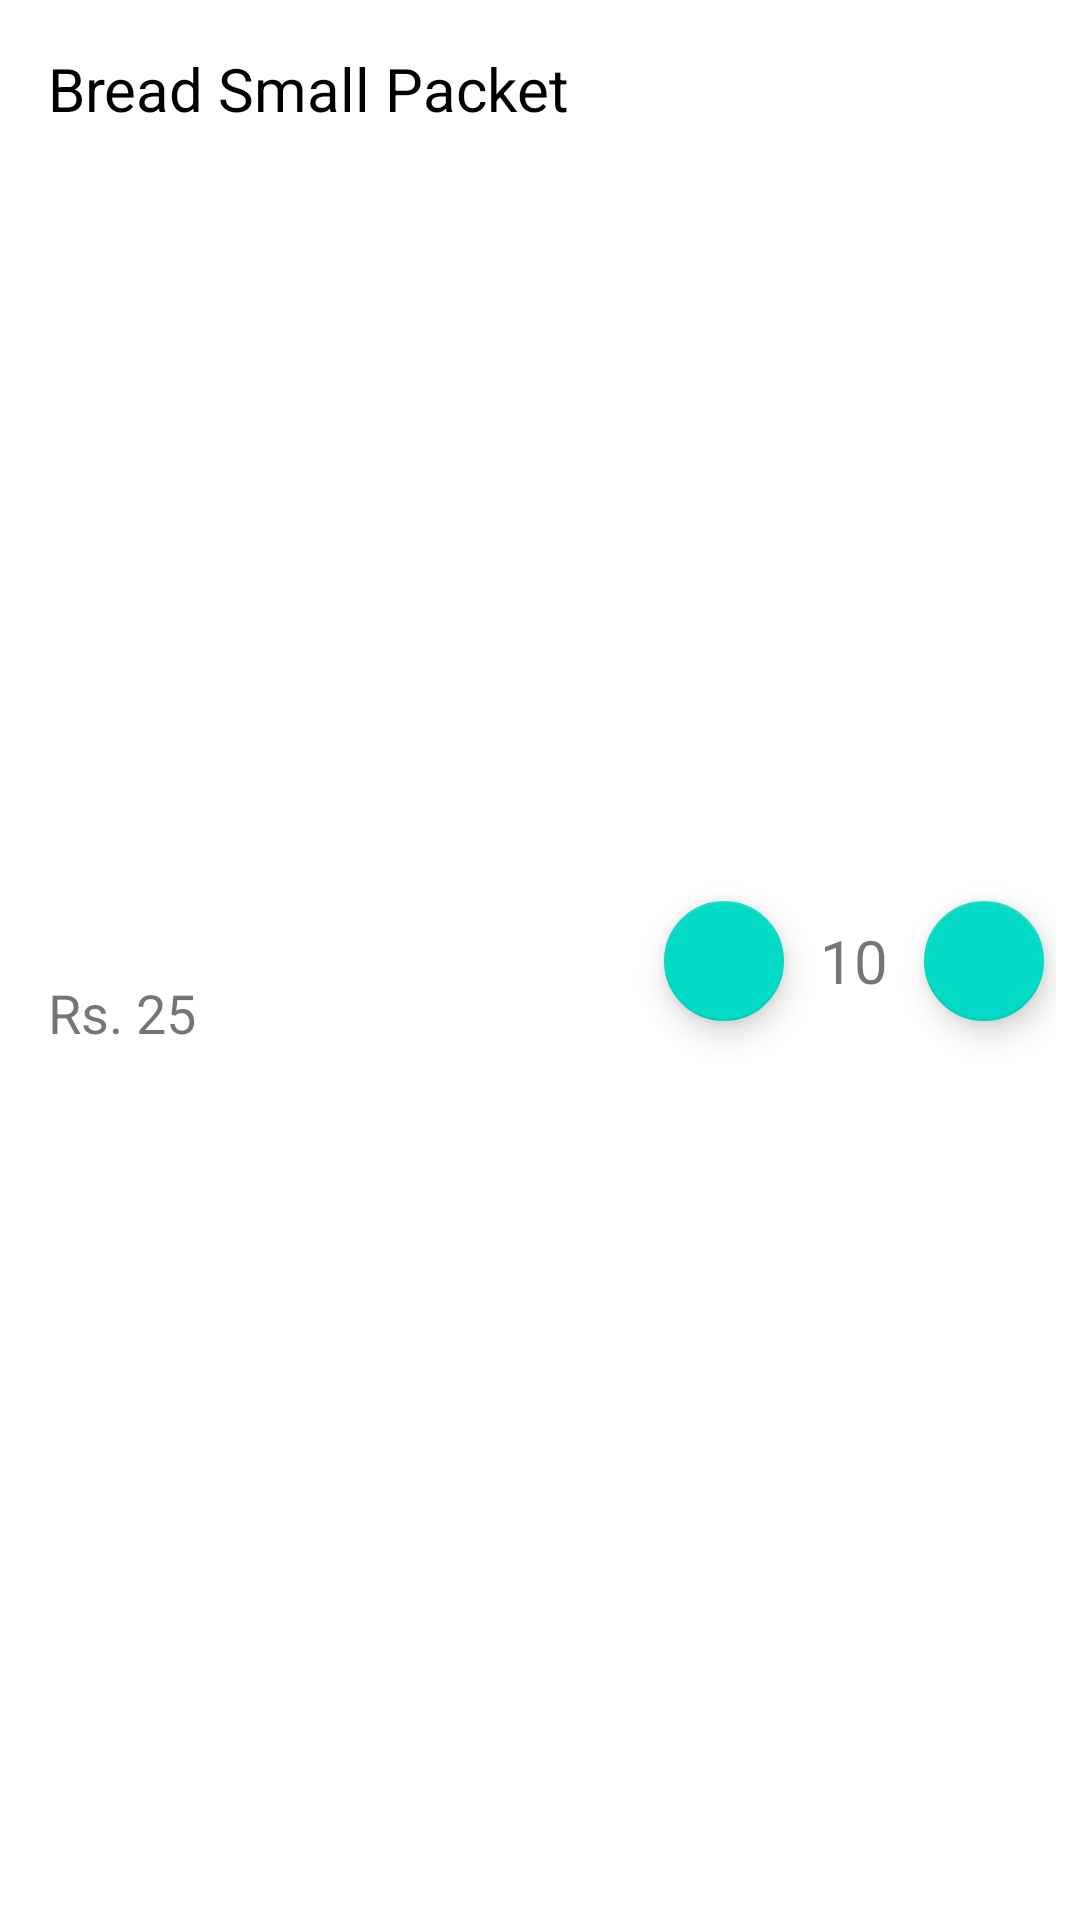

Reconstruct the res/layout file that produces this screen, plus the resources it refers to.
<!-- AndroidManifest.xml: application theme Theme.UserProductsCart -->
<!-- res/layout/product_item_single_vb.xml -->
<?xml version="1.0" encoding="utf-8"?>
<androidx.constraintlayout.widget.ConstraintLayout xmlns:android="http://schemas.android.com/apk/res/android"
xmlns:app="http://schemas.android.com/apk/res-auto"
xmlns:tools="http://schemas.android.com/tools"
android:layout_width="match_parent"
android:layout_height="wrap_content"
android:gravity="center_vertical"
android:padding="8dp">


<TextView
    android:id="@+id/name"
    android:layout_width="0dp"
    android:layout_height="wrap_content"
    android:layout_marginStart="8dp"
    android:layout_marginTop="8dp"
    android:layout_weight="1"
    android:text="Bread Small Packet"
    android:textColor="#000000"
    android:textSize="20sp"
    app:layout_constraintEnd_toStartOf="@id/barrier"
    app:layout_constraintStart_toStartOf="parent"
    app:layout_constraintTop_toTopOf="parent" />

<TextView
    android:id="@+id/price"
    android:layout_width="0dp"
    android:layout_height="wrap_content"
    android:layout_marginStart="8dp"
    android:layout_marginTop="8dp"
    android:layout_marginBottom="8dp"
    android:layout_weight="1"
    android:text="Rs. 25"
    android:textSize="18sp"
    app:layout_constraintBottom_toBottomOf="parent"
    app:layout_constraintEnd_toStartOf="@id/barrier"
    app:layout_constraintStart_toStartOf="parent"
    app:layout_constraintTop_toBottomOf="@+id/name" />

<com.google.android.material.floatingactionbutton.FloatingActionButton
    android:id="@+id/decrement_btn"
    android:layout_width="wrap_content"
    android:layout_height="wrap_content"
    android:layout_marginStart="8dp"
    app:fabSize="mini"
    app:layout_constraintBottom_toBottomOf="@+id/quantity"
    app:layout_constraintStart_toEndOf="@id/barrier"
    app:layout_constraintTop_toTopOf="@+id/quantity"
    app:srcCompat="@drawable/ic_decrement" />

<TextView
    android:id="@+id/quantity"
    android:layout_width="wrap_content"
    android:layout_height="wrap_content"
    android:layout_marginStart="8dp"
    android:layout_marginEnd="8dp"
    android:text="10"
    android:textSize="20sp"
    app:layout_constraintBottom_toBottomOf="parent"
    app:layout_constraintEnd_toStartOf="@+id/increment_btn"
    app:layout_constraintStart_toEndOf="@+id/decrement_btn"
    app:layout_constraintTop_toTopOf="parent" />

<com.google.android.material.floatingactionbutton.FloatingActionButton
    android:id="@+id/increment_btn"
    android:layout_width="wrap_content"
    android:layout_height="wrap_content"
    app:fabSize="mini"
    app:layout_constraintBottom_toBottomOf="@+id/quantity"
    app:layout_constraintEnd_toEndOf="parent"
    app:layout_constraintTop_toTopOf="@+id/quantity"
    app:srcCompat="@drawable/ic_increment" />

<Button
    android:id="@+id/add_btn"
    android:layout_width="wrap_content"
    android:layout_height="wrap_content"
    android:layout_marginStart="8dp"
    android:layout_marginEnd="8dp"
    android:backgroundTint="@color/colorAccent"
    android:drawableLeft="@drawable/ic_increment"
    android:text="Add"
    android:visibility="gone"
    app:layout_constraintBottom_toBottomOf="parent"
    app:layout_constraintEnd_toEndOf="@+id/increment_btn"
    app:layout_constraintStart_toEndOf="@id/barrier"
    app:layout_constraintTop_toTopOf="parent" />

<androidx.constraintlayout.widget.Barrier
    android:id="@+id/barrier"
    android:layout_width="wrap_content"
    android:layout_height="wrap_content"
    app:barrierDirection="left"
    app:constraint_referenced_ids="decrement_btn,add_btn"
    tools:layout_editor_absoluteX="403dp"
    tools:layout_editor_absoluteY="8dp" />

<androidx.constraintlayout.widget.Group
    android:id="@+id/qty_group"
    android:layout_width="wrap_content"
    android:layout_height="wrap_content"
    android:visibility="visible"
    app:constraint_referenced_ids="increment_btn,quantity,decrement_btn"
    tools:layout_editor_absoluteX="8dp"
    tools:layout_editor_absoluteY="8dp" />

</androidx.constraintlayout.widget.ConstraintLayout>
<!-- resources referenced by this layout -->
<resources>
  <style name="Theme.UserProductsCart" parent="Theme.MaterialComponents.DayNight.DarkActionBar">
          
          <item name="colorPrimary">@color/purple_500</item>
          <item name="colorPrimaryVariant">@color/purple_700</item>
          <item name="colorOnPrimary">@color/white</item>
          
          <item name="colorSecondary">@color/teal_200</item>
          <item name="colorSecondaryVariant">@color/teal_700</item>
          <item name="colorOnSecondary">@color/black</item>
          
          <item name="android:statusBarColor" tools:targetApi="l">?attr/colorPrimaryVariant</item>
          
      </style>
  <!-- not gathered from this repository: default colours our renderer supplied (Android Studio template values) -->
  <color name="purple_500">#FF6200EE</color>
  <color name="purple_700">#FF3700B3</color>
  <color name="teal_200">#FF03DAC5</color>
  <color name="teal_700">#FF018786</color>
  <color name="black">#FF000000</color>
  <color name="white">#FFFFFFFF</color>
  <color name="colorAccent">#FF03DAC5</color>
</resources>
